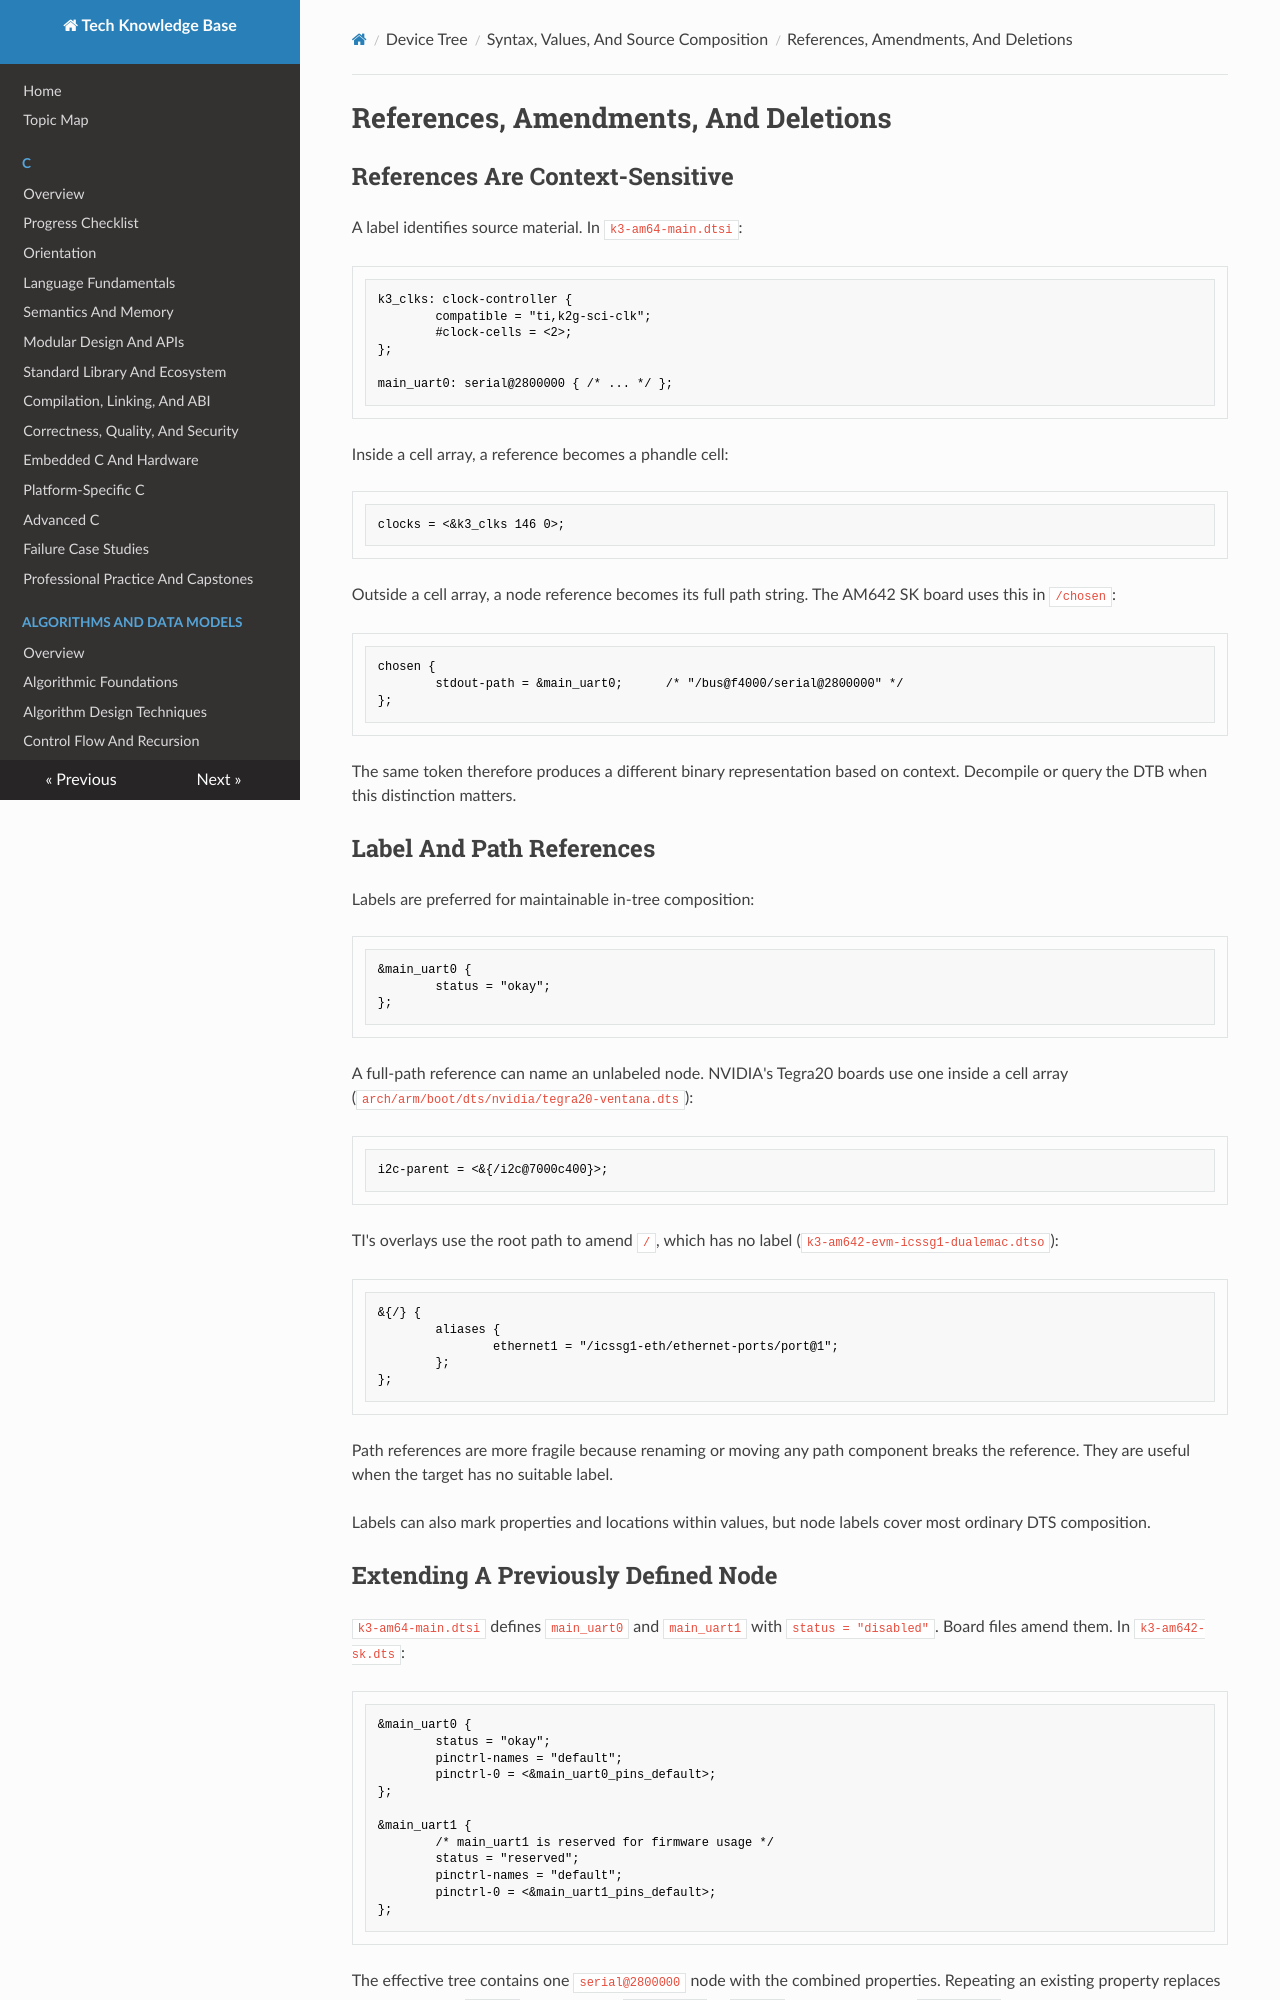

repository: fgabor98/AI-knowledge-base · page: device-tree/syntax-values-and-source-composition/references-amendments-and-deletions/index.html · generator: mkdocs

---
status: draft
reviewed: false
domain: device-tree
difficulty: intermediate
last_reviewed: null
---

# References, Amendments, And Deletions

## References Are Context-Sensitive

A label identifies source material. In `k3-am64-main.dtsi`:

```dts
k3_clks: clock-controller {
        compatible = "ti,k2g-sci-clk";
        #clock-cells = <2>;
};

main_uart0: serial@2800000 { /* ... */ };
```

Inside a cell array, a reference becomes a phandle cell:

```dts
clocks = <&k3_clks 146 0>;
```

Outside a cell array, a node reference becomes its full path string. The AM642 SK board uses this in `/chosen`:

```dts
chosen {
        stdout-path = &main_uart0;      /* "/bus@f4000/serial@2800000" */
};
```

The same token therefore produces a different binary representation based on context. Decompile or query the DTB when this distinction matters.

## Label And Path References

Labels are preferred for maintainable in-tree composition:

```dts
&main_uart0 {
        status = "okay";
};
```

A full-path reference can name an unlabeled node. NVIDIA's Tegra20 boards use one inside a cell array (`arch/arm/boot/dts/nvidia/tegra20-ventana.dts`):

```dts
i2c-parent = <&{/i2c@7000c400}>;
```

TI's overlays use the root path to amend `/`, which has no label (`k3-am642-evm-icssg1-dualemac.dtso`):

```dts
&{/} {
        aliases {
                ethernet1 = "/icssg1-eth/ethernet-ports/port@1";
        };
};
```

Path references are more fragile because renaming or moving any path component breaks the reference. They are useful when the target has no suitable label.

Labels can also mark properties and locations within values, but node labels cover most ordinary DTS composition.

## Extending A Previously Defined Node

`k3-am64-main.dtsi` defines `main_uart0` and `main_uart1` with `status = "disabled"`. Board files amend them. In `k3-am642-sk.dts`:

```dts
&main_uart0 {
        status = "okay";
        pinctrl-names = "default";
        pinctrl-0 = <&main_uart0_pins_default>;
};

&main_uart1 {
        /* main_uart1 is reserved for firmware usage */
        status = "reserved";
        pinctrl-names = "default";
        pinctrl-0 = <&main_uart1_pins_default>;
};
```

The effective tree contains one `serial@2800000` node with the combined properties. Repeating an existing property replaces its earlier value: `status` changes from `"disabled"` to `"okay"` for UART0 and to `"reserved"` for UART1.

This is source merge behavior, not a runtime overlay and not object-oriented inheritance.
